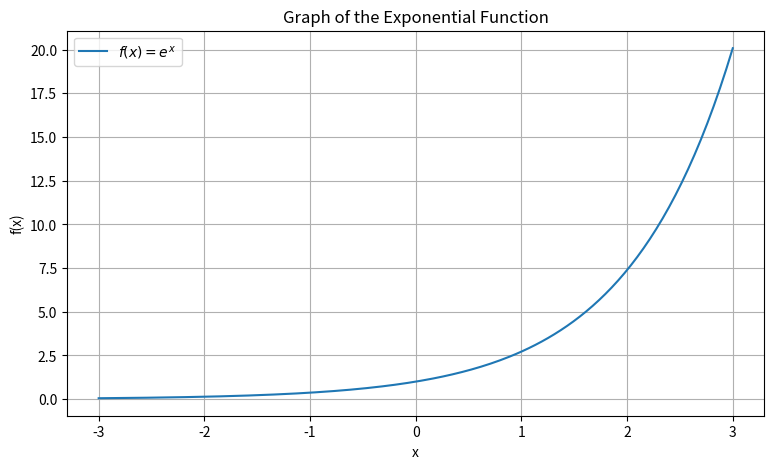

Reproduce this figure in Python.

import numpy as np
import matplotlib.pyplot as plt

# Define the domain
x = np.linspace(-3, 3, 200)

# Define the exponential function
y = np.exp(x)

# Plot the function
plt.figure(figsize=(9, 5))
plt.plot(x, y, label=r'$f(x)=e^x$')

plt.title("Graph of the Exponential Function")
plt.xlabel("x")
plt.ylabel("f(x)")
plt.grid(True)
plt.legend()

plt.savefig("exponential_function.png")
plt.show()
